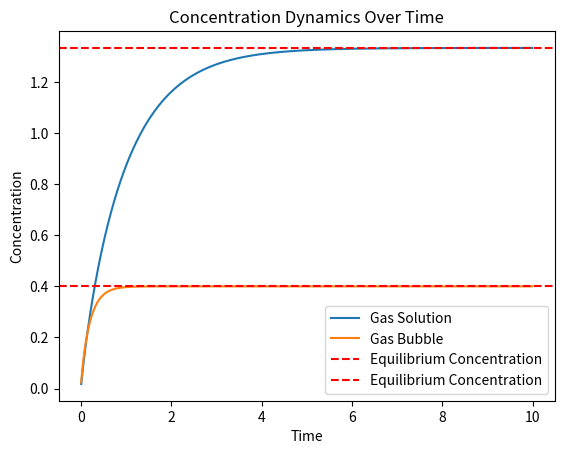

This figure's Python source:
import math
import numpy as np
import matplotlib.pyplot as plt

def SpectralDiffusionNonEquilibrium(gas_solution, gas_bubble, initial_condition_gas_solution, initial_condition_gas_bubble, parameter, increment):
	# SpectralDiffusionNonEquilibrium
	# Solver for the spatially averaged solution of the systems of PDEs:
	# |dy1/dt = D div grad y1 - gy1 + by2 + S1 - Ly1
	# |dy2/dt = Db div grad y2 + gy1 - by2 + S2 - Ly2

	#           ((D div grad - g - L)                      + b )   + S1
	#           (        + g            (Db div grad -b - L)   )   + S2

	# We apply a spectral approach in space, projecting the equation on the eigenfunctions of the laplacian operator.
	# We use the first order backward Euler solver in time.
	# The number of terms in the expansion, N, is fixed a priori.

	n = 0
	np1 = 1

	bubble_diffusion_rate = 0.0
	diffusion_rate_coeff = 0.0
	bubble_diffusion_rate_coeff = 0.0
	diffusion_rate = 0.0
	source_rate_coeff_solution = 0.0
	source_rate_coeff_bubbles = 0.0
	source_rate_solution = 0.0
	source_rate_bubble = 0.0
	projection_coeff = 0.0
	gas_solution_solution = 0.0
	gas_bubble_solution = 0.0

	pi = math.pi

	diffusion_rate_coeff = pi**2 * parameter[1] / parameter[5]**2
	bubble_diffusion_rate_coeff = pi**2 * parameter[8] / parameter[5]**2
	projection_coeff = -2.0 * math.sqrt(2.0 / pi)
	source_rate_coeff_solution = projection_coeff * parameter[6]
	source_rate_coeff_bubbles = projection_coeff * parameter[7]

	for n in range(int(parameter[0])):
		np1 = n + 1
		n_coeff = (-1.0)**np1 / np1

		diffusion_rate = diffusion_rate_coeff * np1**2
		bubble_diffusion_rate = bubble_diffusion_rate_coeff * np1**2
		source_rate_solution = source_rate_coeff_solution * n_coeff
		source_rate_bubble = source_rate_coeff_bubbles * n_coeff

		coeff_matrix = [
			1.0 + (diffusion_rate + parameter[3] + parameter[4]) * increment,
			-parameter[2] * increment,
			-parameter[3] * increment,
			1.0 + (bubble_diffusion_rate + parameter[2] + parameter[4]) * increment
		]

		initial_conditions = [
			initial_condition_gas_solution[n] + source_rate_solution * increment,
			initial_condition_gas_bubble[n] + source_rate_bubble * increment
		]

		Laplace2x2(coeff_matrix, initial_conditions)

		initial_condition_gas_solution[n] = initial_conditions[0]
		initial_condition_gas_bubble[n] = initial_conditions[1]

		gas_solution_solution += projection_coeff * n_coeff * initial_conditions[0] / ((4.0 / 3.0) * pi)
		gas_bubble_solution += projection_coeff * n_coeff * initial_conditions[1] / ((4.0 / 3.0) * pi)

	gas_solution[0] = gas_solution_solution
	gas_bubble[0] = gas_bubble_solution


def Laplace2x2(A, b):
	detA = A[0] * A[3] - A[1] * A[2]

	if detA != 0.0:
		detX = b[0] * A[3] - b[1] * A[1]
		detY = b[1] * A[0] - b[0] * A[2]
		b[0] = detX / detA
		b[1] = detY / detA

def main():

	num_steps = 1000
	increment = 0.01

	time_vector = np.arange(num_steps) * increment

	n_modes = 40
	D1 = 0.1
	b = 0.0
	g = 0.0
	L = 0.0
	a = 1.0
	S1 = 2.0
	S2 = 3.0
	D2 = 0.5

	parameter = [n_modes, D1, b, g, L, a, S1, S2, D2]

	initial_condition_gas_solution = np.zeros(parameter[0])
	initial_condition_gas_bubble = np.zeros(parameter[0])
	
	gas_solution = np.zeros(num_steps)
	gas_bubble = np.zeros(num_steps)
	
	for i in range(num_steps):
		SpectralDiffusionNonEquilibrium(gas_solution[i:i+1], gas_bubble[i:i+1], initial_condition_gas_solution, initial_condition_gas_bubble, parameter, increment)

	c_eq1 = S1 * a**2 / (15 * D1)
	c_eq2 = S2 * a**2 / (15 * D2)

	plt.plot(time_vector, gas_solution, label='Gas Solution')
	plt.plot(time_vector, gas_bubble, label='Gas Bubble')
	plt.axhline(y=c_eq1, color='r', linestyle='--', label='Equilibrium Concentration')
	plt.axhline(y=c_eq2, color='r', linestyle='--', label='Equilibrium Concentration')
	plt.xlabel('Time')
	plt.ylabel('Concentration')
	plt.title('Concentration Dynamics Over Time')
	plt.legend()
	plt.show()

if __name__ == "__main__":
	main()
